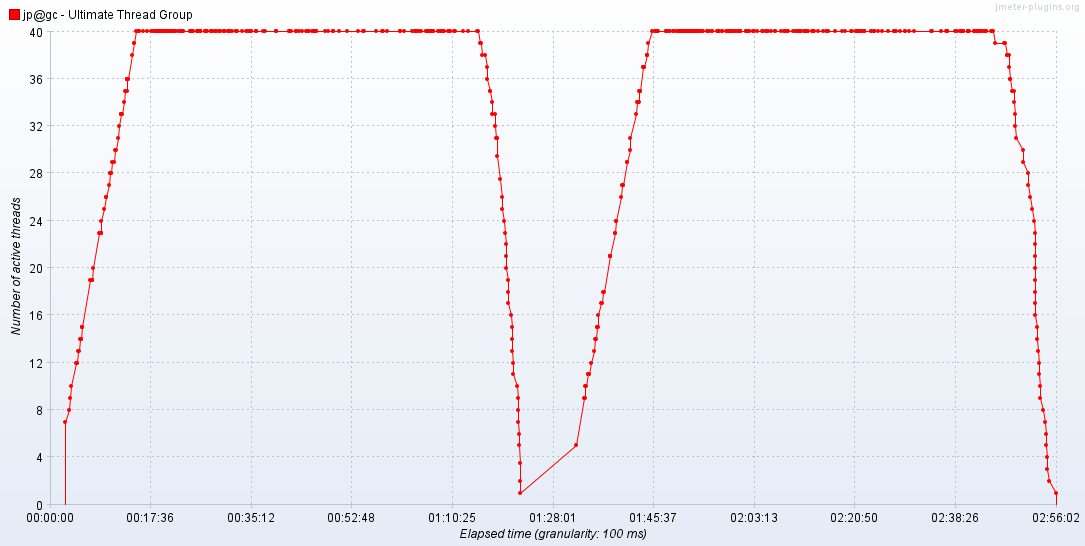

The data file committed next to this chart (first rows):
Elapsed time; jp@gc - Ultimate Thread Group
14:08:45,900; 7.0
14:09:29,400; 8.0
14:09:41,700; 9.0
14:09:53,100; 10.0
14:10:46,0; 12.0
14:10:54,200; 12.0
14:10:54,700; 12.0
14:11:01,800; 13.0
14:11:18,200; 13.0
14:11:27,100; 14.0
14:11:35,800; 14.0
14:11:38,700; 14.0
14:11:43,100; 14.0
14:11:46,900; 15.0
14:11:51,500; 15.0
14:11:51,600; 15.0
14:13:17,100; 19.0
14:13:28,500; 19.0
14:13:30,300; 19.0
14:13:34,0; 19.0
14:13:42,400; 20.0
14:14:45,700; 23.0
14:14:53,0; 23.0
14:14:59,0; 23.0
14:14:59,500; 23.0
14:15:04,400; 23.0
14:15:05,200; 23.0
14:15:05,900; 23.0
14:15:06,500; 23.0
14:15:08,800; 24.0
14:15:40,100; 25.0
14:16:04,300; 26.0
14:16:05,100; 26.0
14:16:27,500; 27.0
14:16:45,700; 28.0
14:16:46,700; 28.0
14:16:49,800; 28.0
14:16:53,900; 28.0
14:17:02,600; 29.0
14:17:20,300; 29.0
14:17:36,400; 30.0
14:17:41,800; 30.0
14:18:04,0; 31.0
14:18:20,200; 32.0
14:18:38,700; 33.0
14:18:39,600; 33.0
14:18:40,0; 33.0
14:18:45,800; 33.0
14:19:11,100; 34.0
14:19:21,600; 35.0
14:19:36,800; 35.0
14:19:38,100; 36.0
14:19:38,600; 36.0
14:19:38,800; 36.0
14:19:43,600; 36.0
14:19:46,700; 36.0
14:19:48,900; 36.0
14:20:35,200; 38.0
14:20:50,0; 39.0
14:20:55,500; 39.0
... 545 more rows
